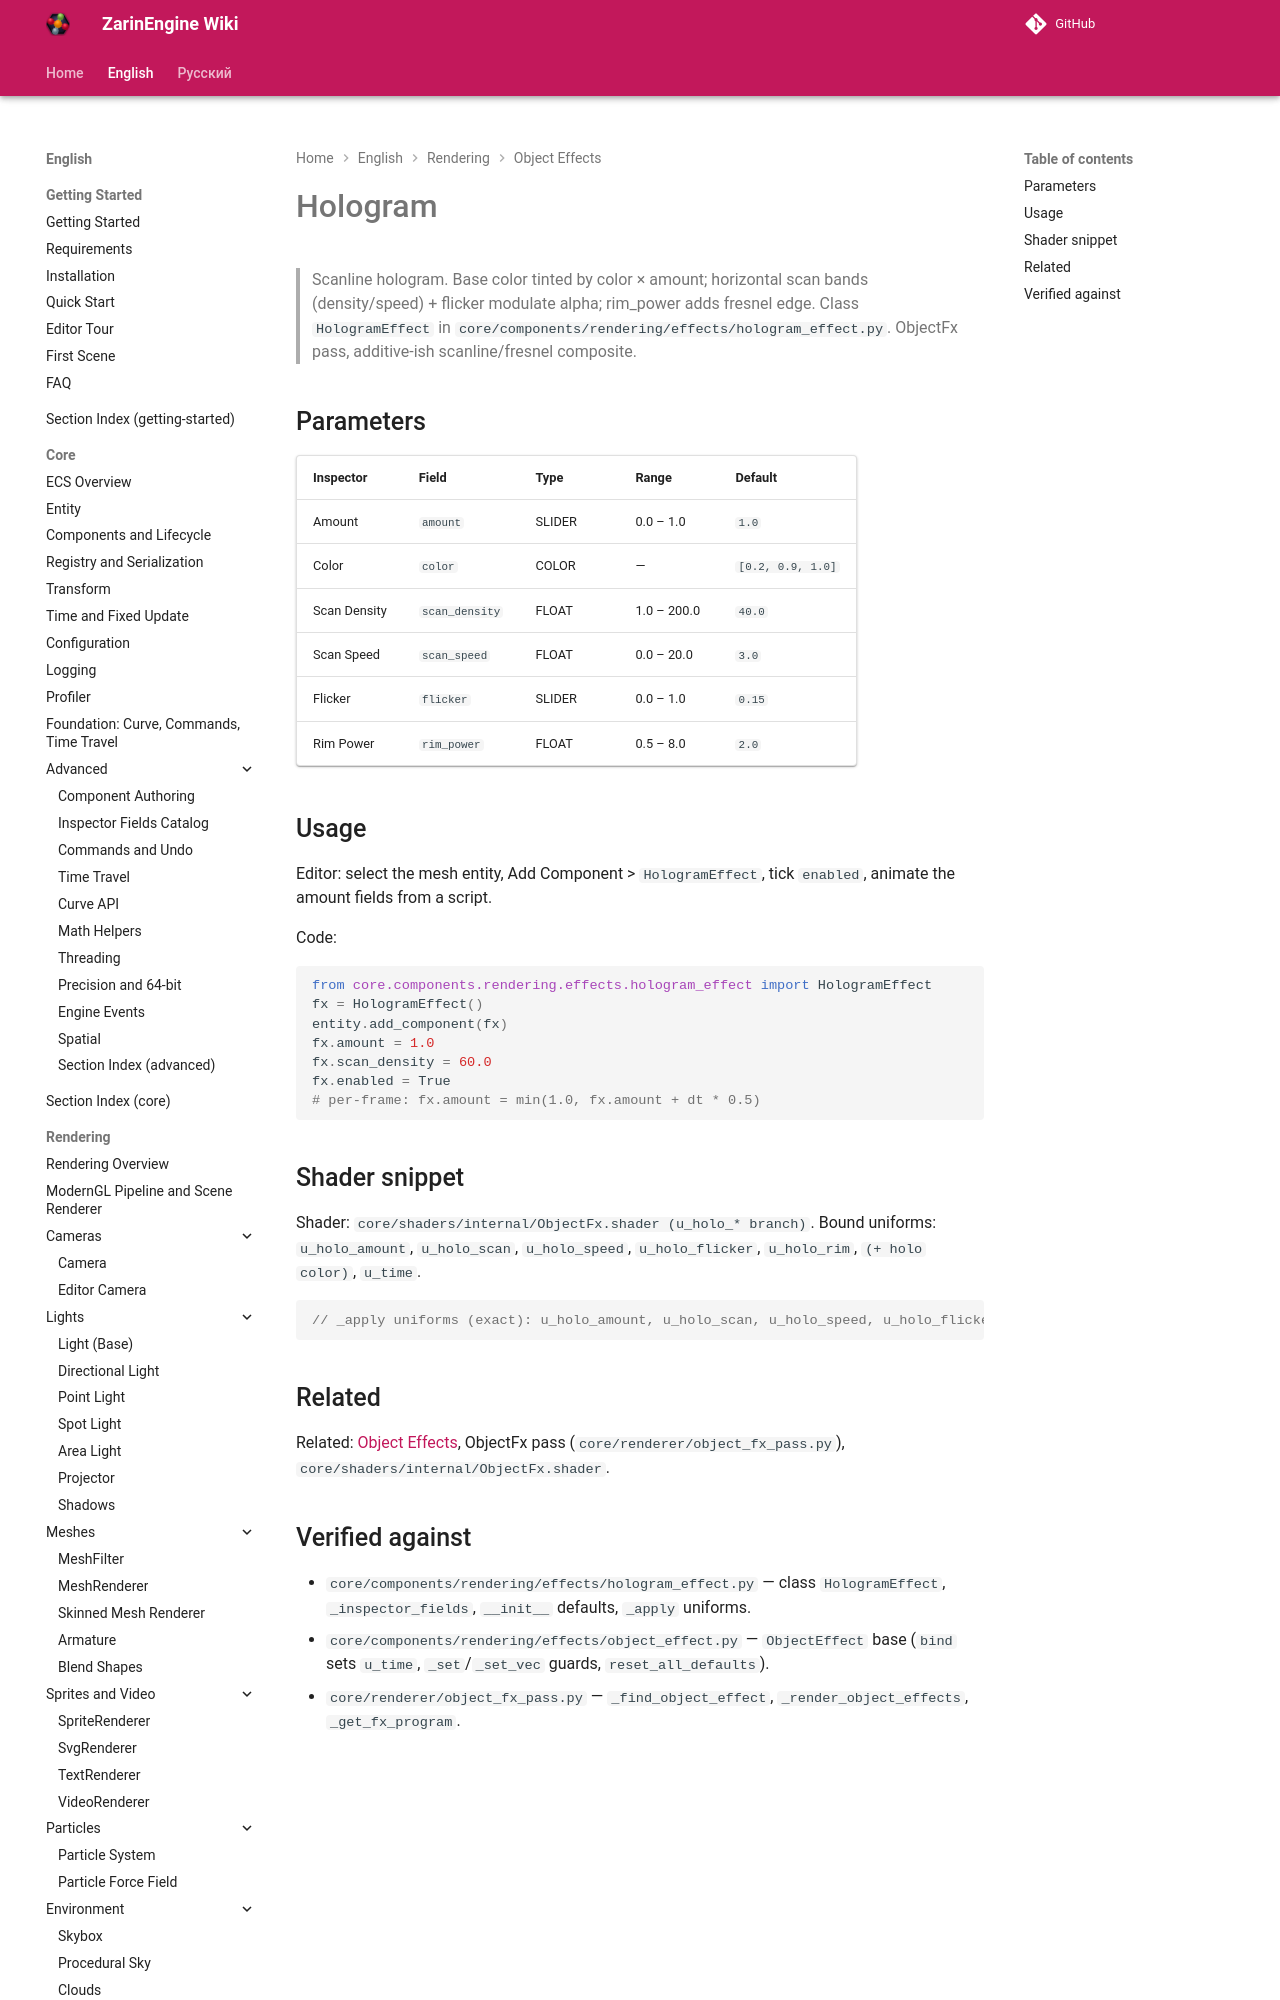

repository: EgorKonstrukt/ZarinEngineWiki · page: en/rendering/effects/hologram/index.html · generator: mkdocs

# Hologram

> Scanline hologram. Base color tinted by color × amount; horizontal scan bands (density/speed) + flicker modulate alpha; rim_power adds fresnel edge. Class `HologramEffect` in `core/components/rendering/effects/hologram_effect.py`. ObjectFx pass, additive-ish scanline/fresnel composite.
